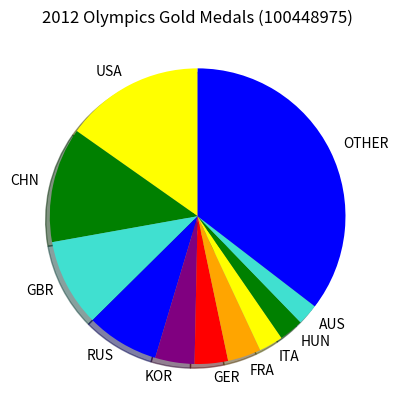

The matplotlib source for this figure:
import numpy as np
import matplotlib.pyplot as plt

colors = ['yellow', 'green', 'turquoise', 'blue', 'purple', 'red', 'orange']

countries = ['USA', 'CHN', 'GBR', 'RUS', 'KOR', 'GER', 'FRA', 'ITA', 'HUN', 'AUS', 'OTHER']

values = [46, 38, 29, 24, 13, 11, 11, 8, 8, 7, 107]

plt.pie(values, labels=countries, colors=colors, shadow=True, startangle=90)
plt.title('2012 Olympics Gold Medals (100448975)')
                                                                                   
plt.show()

